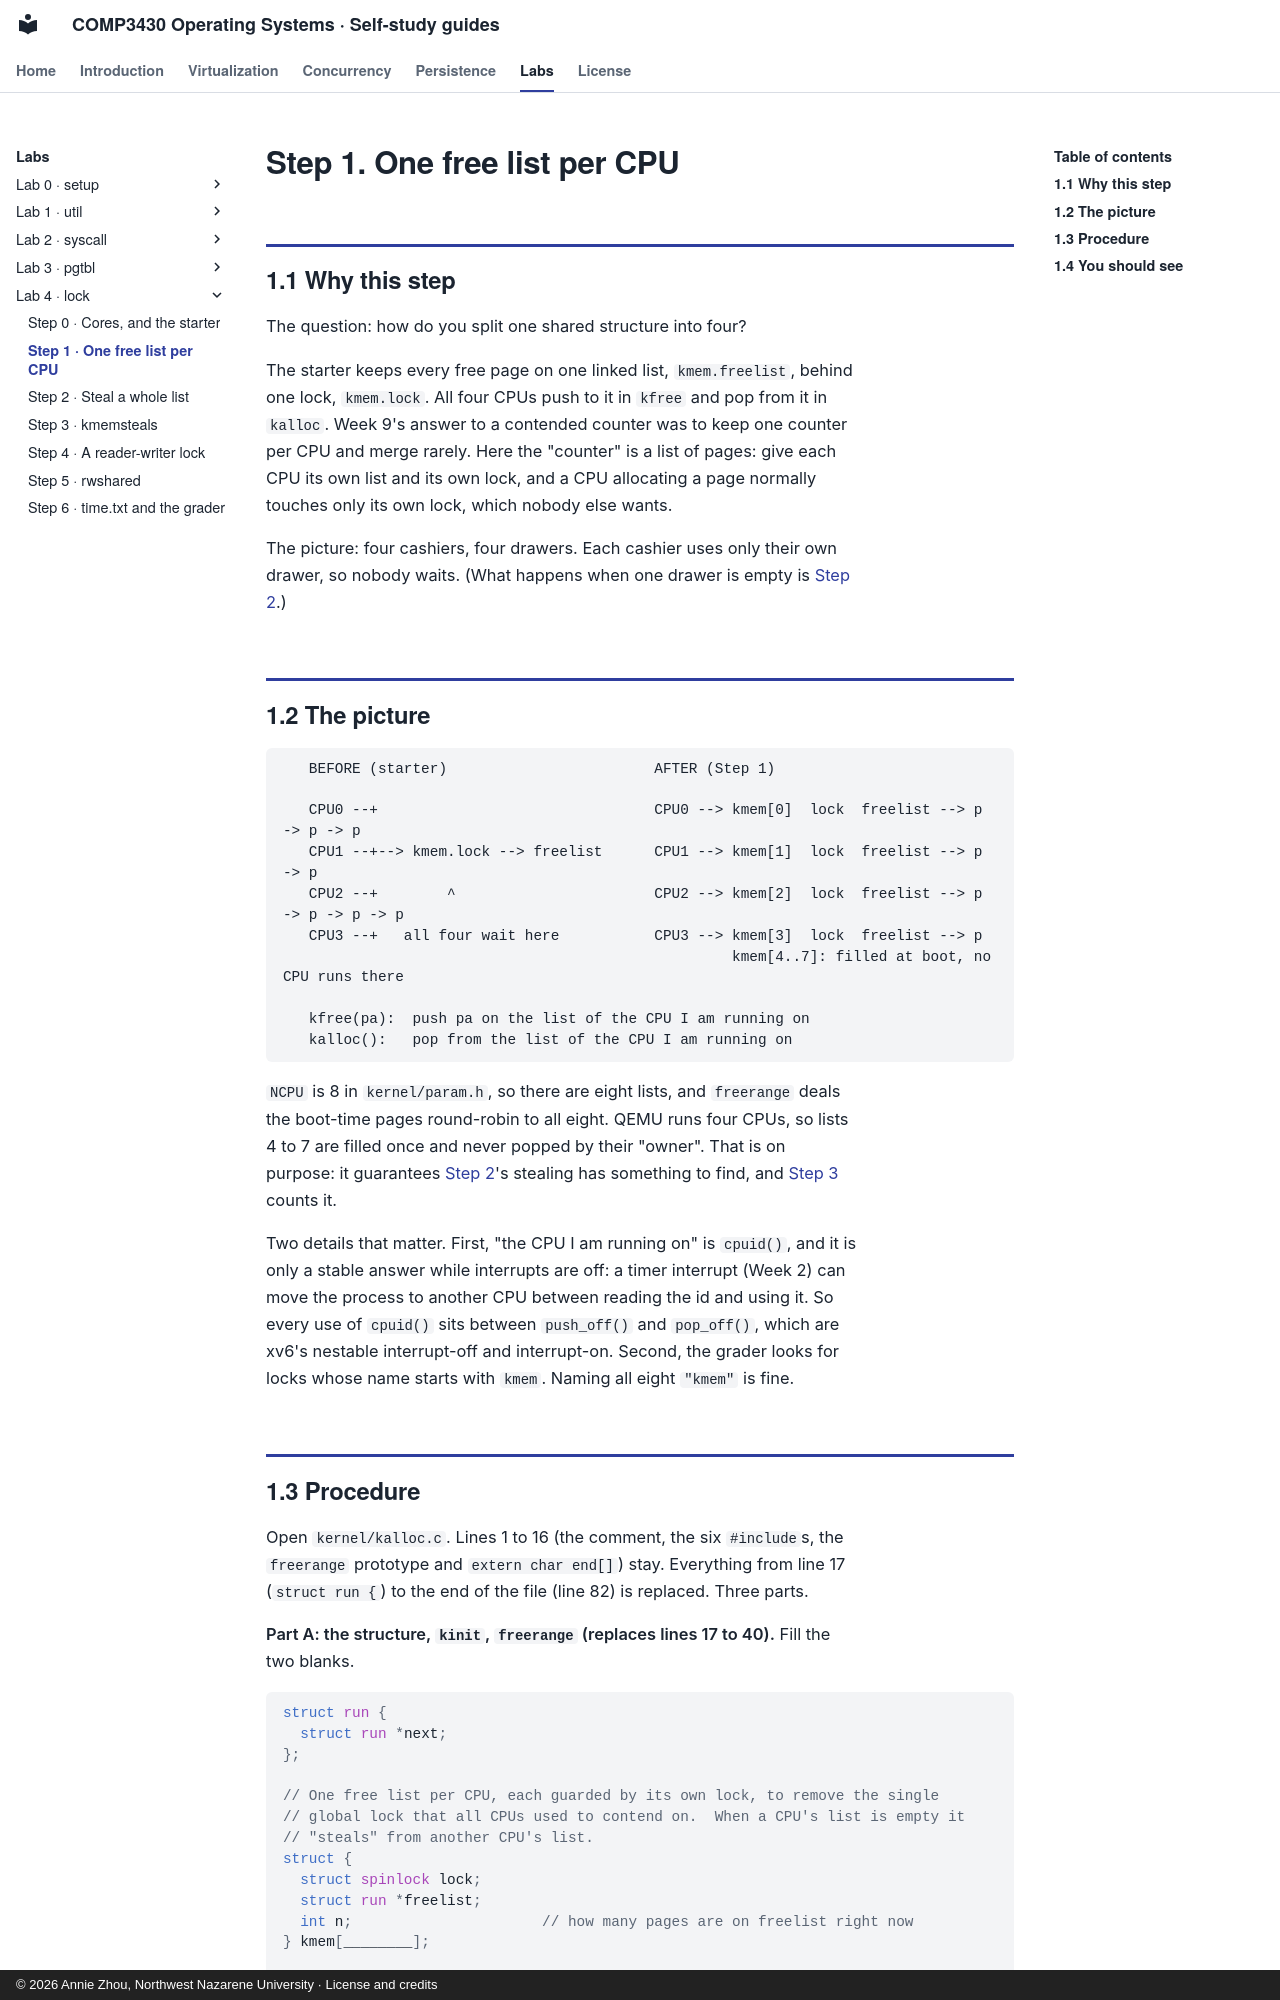

repository: Annie983284450-1/NNU-CS3430-selfstudyguide · page: labs/lab4/step-1/index.html · generator: mkdocs · copyright: © 2026 Annie Zhou, Northwest Nazarene University · License and credits

# Step 1. One free list per CPU

## 1.1 Why this step

The question: how do you split one shared structure into four?

The starter keeps every free page on one linked list, `kmem.freelist`, behind
one lock, `kmem.lock`. All four CPUs push to it in `kfree` and pop from it in
`kalloc`. Week 9's answer to a contended counter was to keep one counter per
CPU and merge rarely. Here the "counter" is a list of pages: give each CPU its
own list and its own lock, and a CPU allocating a page normally touches only
its own lock, which nobody else wants.

The picture: four cashiers, four drawers. Each cashier uses only their own
drawer, so nobody waits. (What happens when one drawer is empty is [Step 2](step-2.md).)

## 1.2 The picture

```
   BEFORE (starter)                        AFTER (Step 1)

   CPU0 --+                                CPU0 --> kmem[0]  lock  freelist --> p -> p -> p
   CPU1 --+--> kmem.lock --> freelist      CPU1 --> kmem[1]  lock  freelist --> p -> p
   CPU2 --+        ^                       CPU2 --> kmem[2]  lock  freelist --> p -> p -> p -> p
   CPU3 --+   all four wait here           CPU3 --> kmem[3]  lock  freelist --> p
                                                    kmem[4..7]: filled at boot, no CPU runs there

   kfree(pa):  push pa on the list of the CPU I am running on
   kalloc():   pop from the list of the CPU I am running on
```

`NCPU` is 8 in `kernel/param.h`, so there are eight lists, and `freerange`
deals the boot-time pages round-robin to all eight. QEMU runs four CPUs, so
lists 4 to 7 are filled once and never popped by their "owner". That is on
purpose: it guarantees [Step 2](step-2.md)'s stealing has something to find, and [Step 3](step-3.md)
counts it.

Two details that matter. First, "the CPU I am running on" is `cpuid()`, and
it is only a stable answer while interrupts are off: a timer interrupt (Week
2) can move the process to another CPU between reading the id and using it.
So every use of `cpuid()` sits between `push_off()` and `pop_off()`, which are
xv6's nestable interrupt-off and interrupt-on. Second, the grader looks for
locks whose name starts with `kmem`. Naming all eight `"kmem"` is fine.
